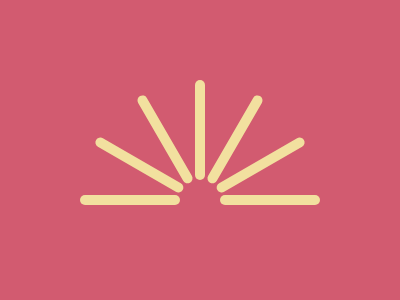

Recreate this image using only HTML and CSS.

<div></div>
<div class="a"></div>
<div class="b"></div>
<div class="c"></div>
<div class="d"></div>
<div class="e"></div>
<div class="f"></div>
<style>
  .a {
    transform: rotate(90deg);
  }
  .b {
    transform: rotate(180deg);
  }
  .c {
    transform: rotate(60deg);
  }
  .d {
    transform: rotate(30deg);
  }
  .e {
    transform: rotate(120deg);
  }
  .f {
    transform: rotate(150deg);
  }
  div {
    transform-origin: 120%;
    position: absolute;
    top: 195px;
    left: 80px;
    width: 100px;
    height: 10px;
    background: #f2e09f;
    border-radius: 10px;
  }
  body {
    background: #d25b70;
    margin: 0;
  }
</style>
